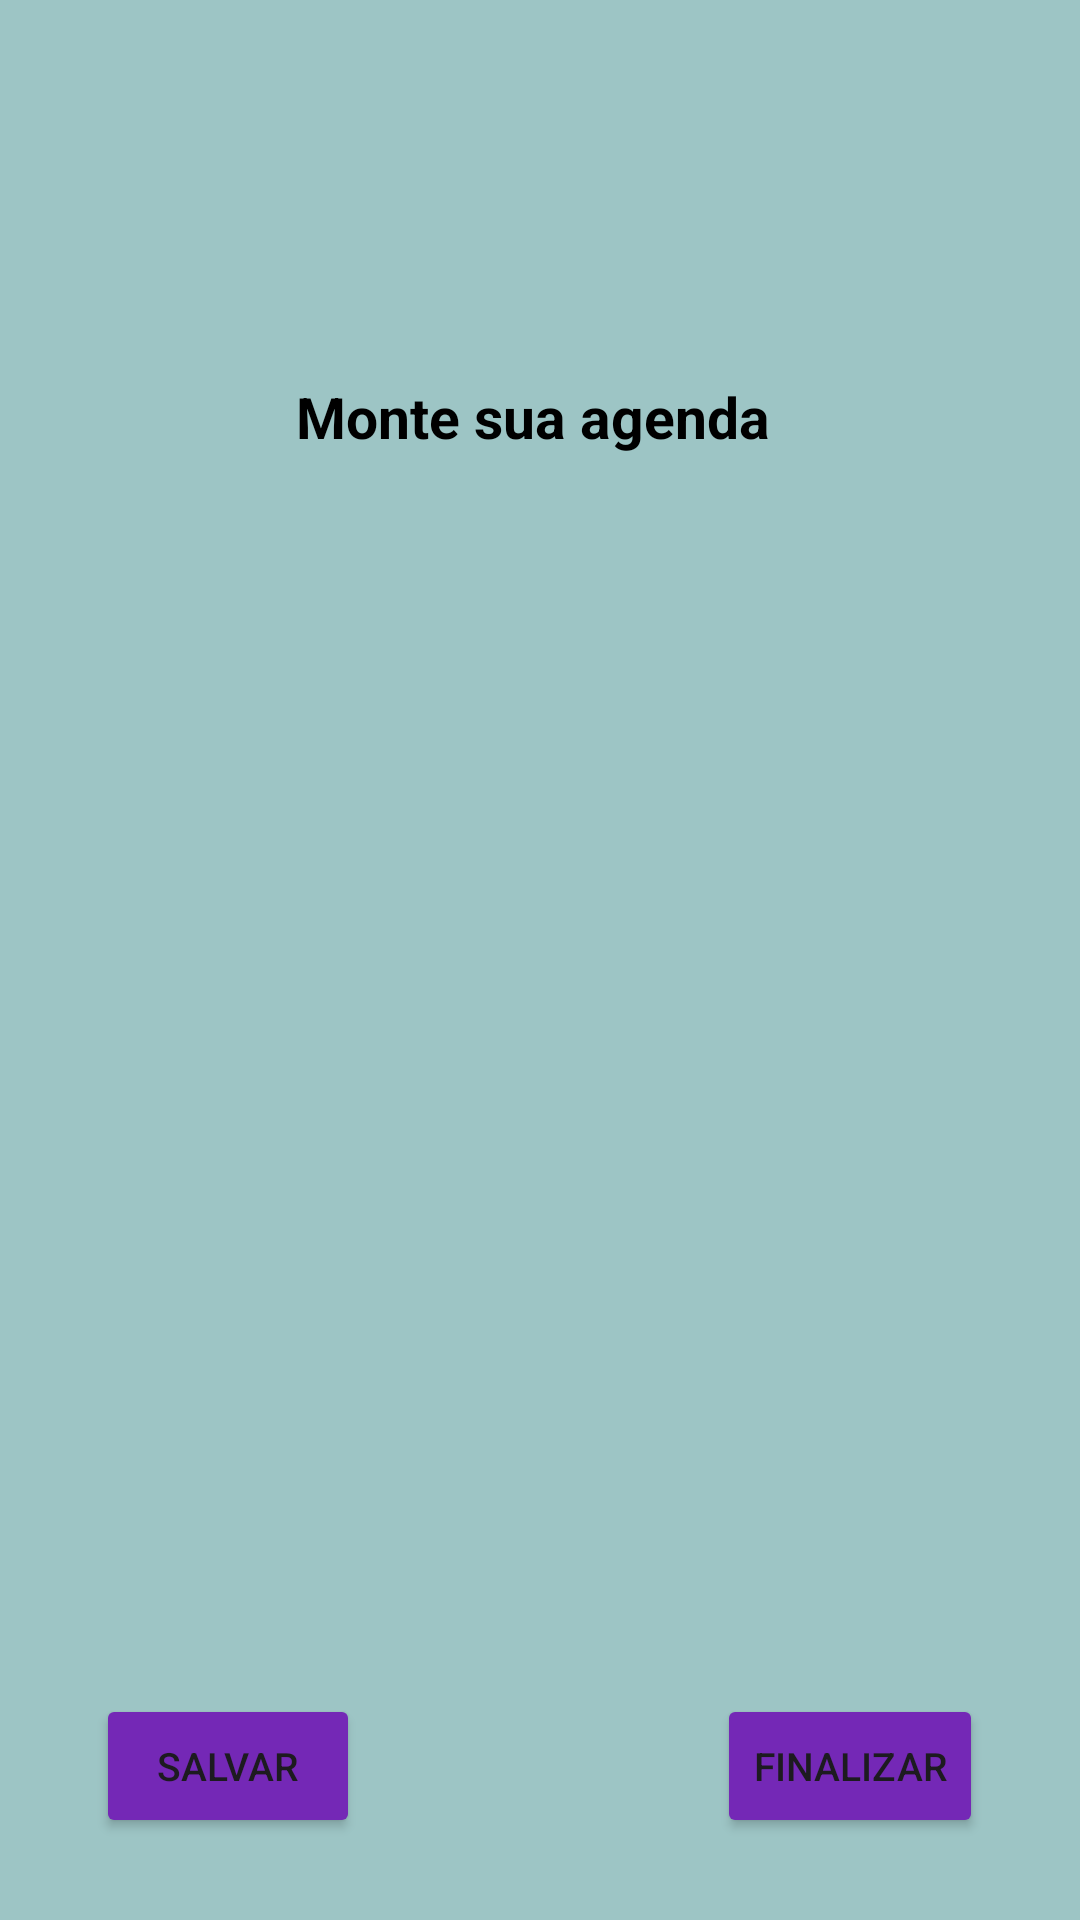

This screen was rendered from an Android layout file. Write that file and the resources it references.
<!-- AndroidManifest.xml: application theme Theme.PJIII -->
<!-- res/layout/activity_montar_agenda.xml -->
<?xml version="1.0" encoding="utf-8"?>
<LinearLayout xmlns:android="http://schemas.android.com/apk/res/android"
    xmlns:app="http://schemas.android.com/apk/res-auto"
    xmlns:tools="http://schemas.android.com/tools"
    android:id="@+id/main"
    android:layout_width="match_parent"
    android:padding="26dp"
    android:orientation="vertical"
    android:background="@color/HardBlue"
    android:layout_height="match_parent"
    tools:context=".interfaces.MontarAgendaActivity">


    <TextView
        android:id="@+id/testeidid"
        android:layout_width="wrap_content"
        android:layout_height="wrap_content"
        android:text="Monte sua agenda "
        android:layout_gravity="center"
        android:layout_marginTop="100dp"
        android:textSize="19dp"
        android:textStyle="bold"
        android:textColor="@color/black"
        android:layout_marginBottom="130dp"
        />


    <Spinner

        android:id="@+id/spinner"
        android:layout_width="359dp"
        android:layout_height="41dp"
        android:layout_marginBottom="30dp"
        android:backgroundTint="@color/black"
        android:foregroundTint="@color/black"
        android:textAlignment="textStart" />

    <Spinner
        android:id="@+id/spinnerHora"
        android:layout_width="359dp"
        android:layout_height="41dp"
        android:layout_marginBottom="30dp"


        />

    <Spinner
        android:id="@+id/spinnerHoraSaida"
        android:layout_width="359dp"
        android:layout_height="41dp"
        android:layout_marginBottom="100dp"


        />
<LinearLayout
    android:layout_width="wrap_content"
    android:layout_height="wrap_content"
    android:layout_gravity="center"
    android:orientation="horizontal">

    <Button
        android:id="@+id/BtnSave"
        android:layout_width="wrap_content"
        android:layout_height="wrap_content"
        android:textSize="13sp"
        android:backgroundTint="@color/PurpleHard"
        android:layout_weight="1"
        android:layout_gravity=""
        android:text="Salvar" />

    <Button
        android:id="@+id/Next_btn"
        android:layout_width="wrap_content"
        android:layout_height="wrap_content"
        android:layout_gravity=""
        android:backgroundTint="@color/PurpleHard"
        android:textSize="13sp"
        android:layout_weight="1"
        android:layout_marginStart="119dp"
        android:text="Finalizar" />

</LinearLayout>




</LinearLayout>
<!-- resources referenced by this layout -->
<resources>
  <color name="HardBlue">#9DC5C5</color>
  <color name="PurpleHard">#7428B6</color>
  <color name="black">#FF000000</color>
  <style name="Theme.PJIII" parent="Base.Theme.PJIII" />
  <style name="Base.Theme.PJIII" parent="Theme.Material3.DayNight.NoActionBar">
          
          
      </style>
</resources>
